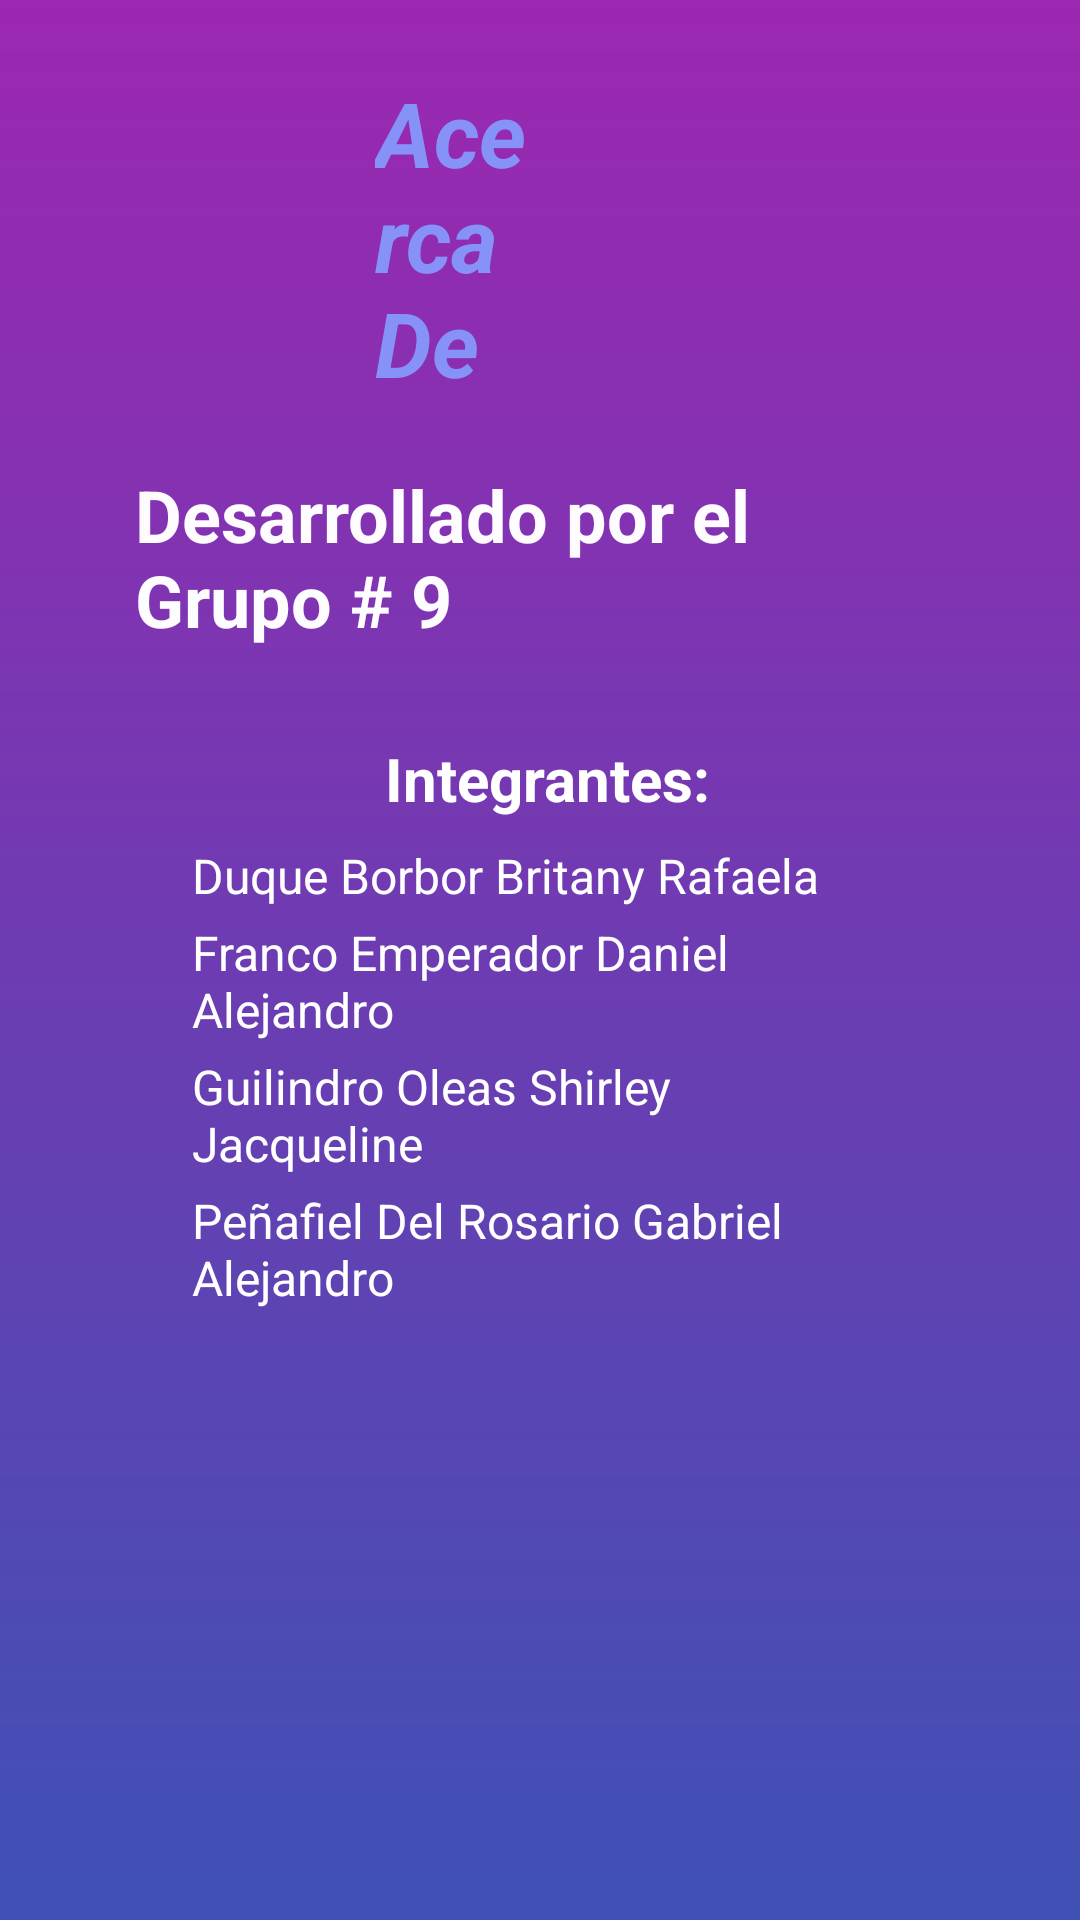

Layout XML and referenced resources for this Android screen:
<!-- AndroidManifest.xml: application theme Theme.Grupo9_ProyectoBibliotecaInfantilMisPrimerosLibros -->
<!-- res/layout/fragment_about.xml -->
<?xml version="1.0" encoding="utf-8"?>
<RelativeLayout
    xmlns:android="http://schemas.android.com/apk/res/android"
    xmlns:tools="http://schemas.android.com/tools"
    android:layout_width="match_parent"
    android:layout_height="match_parent"
    android:background="@drawable/login_background"
    tools:context=".AboutFragment">

    

    <TextView
        android:id="@+id/textView6"
        android:layout_width="wrap_content"
        android:layout_height="wrap_content"
        android:layout_alignParentStart="true"
        android:layout_alignParentTop="true"
        android:layout_alignParentEnd="true"
        android:layout_marginStart="125dp"
        android:layout_marginTop="24dp"
        android:layout_marginEnd="150dp"
        android:text="Acerca De"
        android:textColor="@color/lavender"
        android:textSize="30sp"
        android:textStyle="bold|italic" />

    <TextView
        android:id="@+id/textView5"
        android:layout_width="319dp"
        android:layout_height="wrap_content"
        android:layout_below="@+id/textView6"
        android:layout_alignParentStart="true"
        android:layout_alignParentEnd="true"
        android:layout_marginStart="45dp"
        android:layout_marginTop="21dp"
        android:layout_marginEnd="46dp"
        android:text="Desarrollado por el Grupo # 9"
        android:textColor="#FCFFFFFF"
        android:textSize="24sp"
        android:textStyle="bold" />

    <LinearLayout
        android:layout_width="wrap_content"
        android:layout_height="197dp"
        android:layout_below="@+id/textView5"
        android:layout_alignParentStart="true"
        android:layout_alignParentEnd="true"
        android:layout_marginStart="64dp"
        android:layout_marginTop="30dp"
        android:layout_marginEnd="59dp"
        android:orientation="vertical">

        <TextView
            android:id="@+id/textView9"
            android:layout_width="match_parent"
            android:layout_height="wrap_content"
            android:gravity="center"
            android:paddingBottom="8dp"
            android:text="Integrantes:"
            android:textColor="#FFFFFF"
            android:textSize="20sp"
            android:textStyle="bold" />

        <TextView
            android:id="@+id/textView10"
            android:layout_width="match_parent"
            android:layout_height="wrap_content"
            android:paddingBottom="4dp"
            android:text="Duque Borbor Britany Rafaela"
            android:textColor="#FFFFFF"
            android:textSize="16sp" />

        <TextView
            android:id="@+id/textView11"
            android:layout_width="match_parent"
            android:layout_height="wrap_content"
            android:paddingBottom="4dp"
            android:text="Franco Emperador Daniel Alejandro"
            android:textColor="#FFFFFF"
            android:textSize="16sp" />

        <TextView
            android:id="@+id/textView12"
            android:layout_width="match_parent"
            android:layout_height="wrap_content"
            android:paddingBottom="4dp"
            android:text="Guilindro Oleas Shirley Jacqueline"
            android:textColor="#FFFFFF"
            android:textSize="16sp" />

        <TextView
            android:id="@+id/textView13"
            android:layout_width="match_parent"
            android:layout_height="wrap_content"
            android:paddingBottom="4dp"
            android:text="Peñafiel Del Rosario Gabriel Alejandro"
            android:textColor="#FFFFFF"
            android:textSize="16sp" />

        <TextView
            android:id="@+id/textView15"
            android:layout_width="match_parent"
            android:layout_height="wrap_content"
            android:paddingBottom="4dp"
            android:text="Reyes Pazos Anthony Josue"
            android:textColor="#FFFFFF"
            android:textSize="16sp" />
    </LinearLayout>

</RelativeLayout>
<!-- resources referenced by this layout -->
<resources>
  <color name="lavender">#8692f7</color>
  <!-- drawable login_background (drawable) -->
  <?xml version="1.0" encoding="utf-8"?>
  <shape xmlns:android="http://schemas.android.com/apk/res/android">
  
      <gradient android:type="linear" android:angle="90"
          android:startColor="#3F51B5" android:endColor="#9C27B0"/>
  
  
  </shape>
  <style name="Theme.Grupo9_ProyectoBibliotecaInfantilMisPrimerosLibros" parent="Base.Theme.Grupo9_ProyectoBibliotecaInfantilMisPrimerosLibros" />
  <style name="Base.Theme.Grupo9_ProyectoBibliotecaInfantilMisPrimerosLibros" parent="Theme.Material3.DayNight.NoActionBar">
          
          <item name="colorPrimary">@color/lavender</item>
          <item name="colorPrimaryVariant">@color/lavender</item>
      </style>
</resources>
